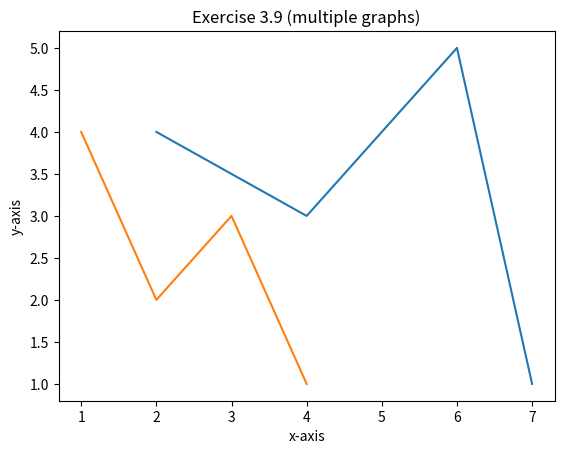

Source code (Python):
#!/usr/bin/env python3

import matplotlib.pyplot as plt


def main():
    plt.plot([2, 4, 6, 7], [4, 3, 5, 1])
    plt.plot([1, 2, 3, 4], [4, 2, 3, 1])
    plt.title("Exercise 3.9 (multiple graphs)")
    plt.xlabel("x-axis")
    plt.ylabel("y-axis")
    plt.show()


if __name__ == "__main__":
    main()
